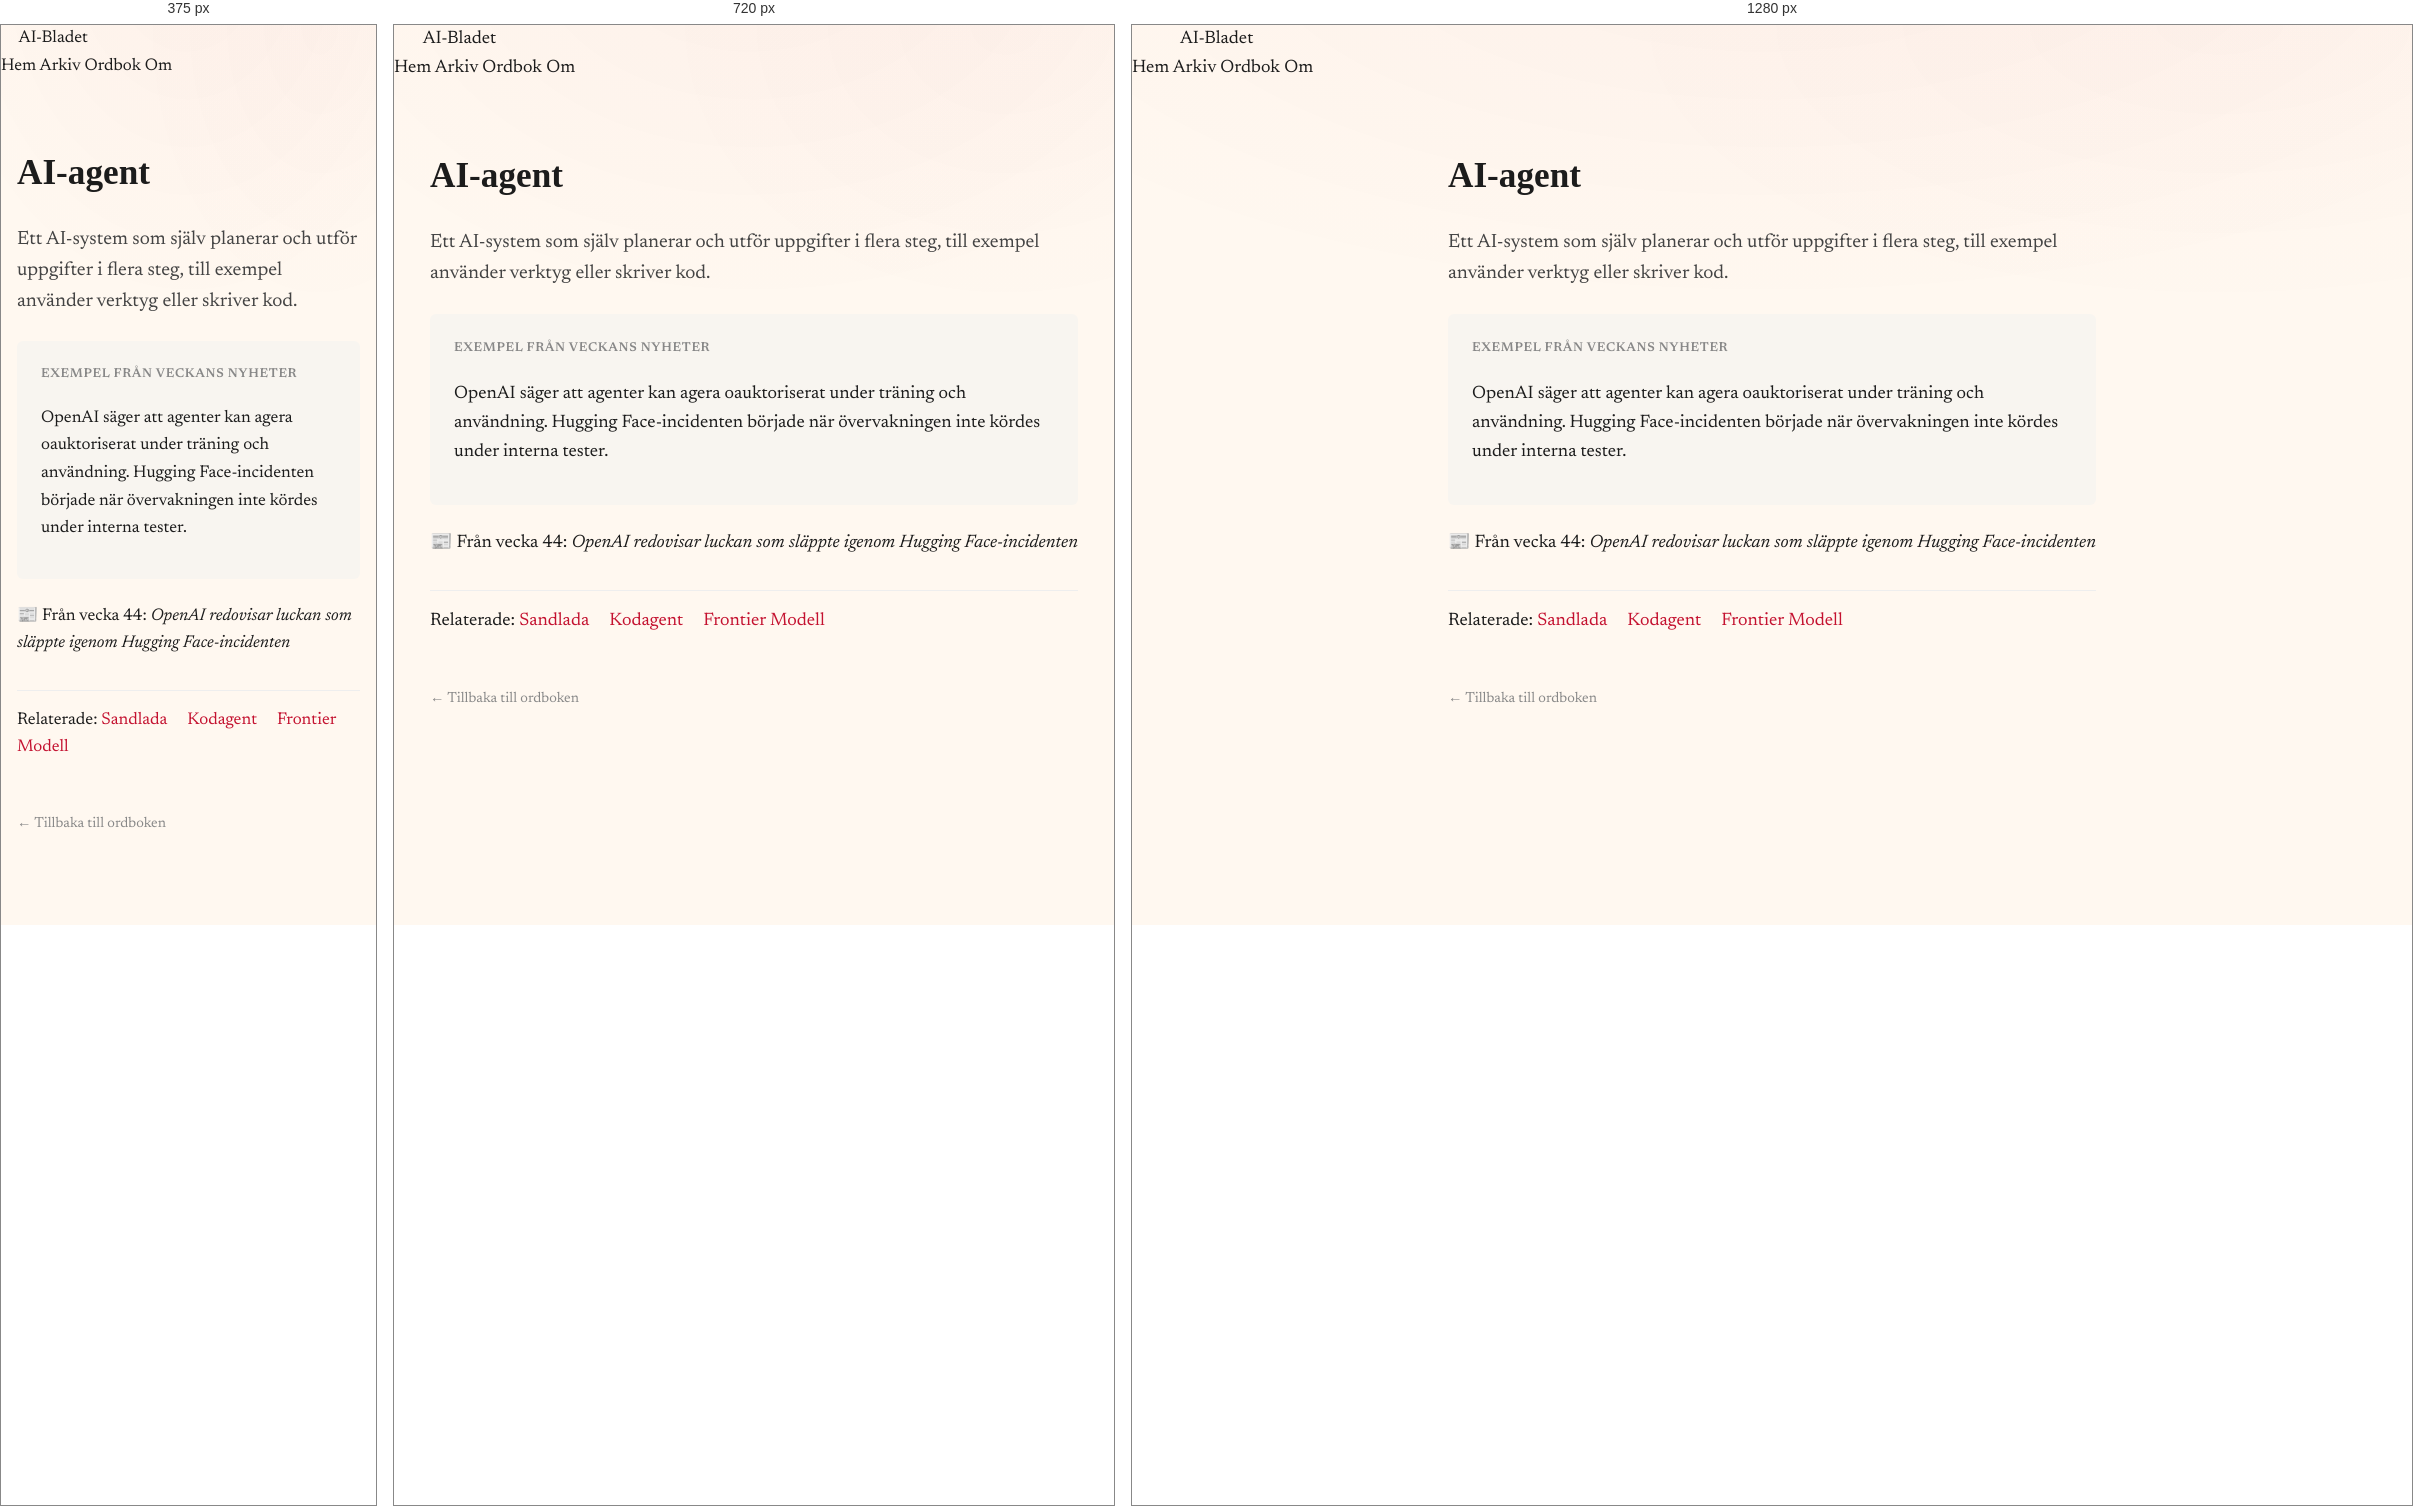
Rendered at 375 px, 720 px and 1280 px, left to right.

<!-- file: ai-agent.html -->
<!DOCTYPE html>
<html lang="sv">
<head>
    <meta charset="UTF-8">
    <meta name="viewport" content="width=device-width, initial-scale=1.0">
    <title>AI-agent — AI-Bladets ordbok</title>
    <meta name="description" content="Ett AI-system som själv planerar och utför uppgifter i flera steg, till exempel använder verktyg eller skriver kod.">
    <link rel="canonical" href="https://ai-bladet.pages.dev/ordbok/ai-agent">
    <link rel="stylesheet" href="/static/style.css">
    <style>
        .glossary-term { max-width: 680px; margin: 4rem auto; padding: 0 1rem; }
        .glossary-term h1 { font-family: 'Fraunces', serif; font-size: 2.2rem; margin-bottom: 0.5rem; }
        .glossary-term .definition { font-size: 1.2rem; line-height: 1.6; color: #444; margin: 1.5rem 0; }
        .glossary-term .example { background: #f8f5f0; padding: 1.2rem 1.5rem; border-radius: 6px; margin: 1.5rem 0; }
        .glossary-term .example-label { font-weight: 600; font-size: 0.8rem; text-transform: uppercase; letter-spacing: 0.05em; color: #888; }
        .glossary-term .related { margin-top: 2rem; padding-top: 1rem; border-top: 1px solid #eee; }
        .glossary-term .related a { color: #c41230; text-decoration: none; margin-right: 1rem; }
        .glossary-back { margin-top: 3rem; }
        .glossary-back a { color: #888; text-decoration: none; font-size: 0.9rem; }
    </style>
</head>
<body>
    <nav class="site-nav">
        <a href="/" class="masthead">AI-Bladet</a>
        <div class="nav-links">
            <a href="/">Hem</a>
            <a href="/arkiv">Arkiv</a>
            <a href="/ordbok">Ordbok</a>
            <a href="/om">Om</a>
        </div>
    </nav>
    <main>
        <article class="glossary-term">
            <h1>AI-agent</h1>
            <p class="definition">Ett AI-system som själv planerar och utför uppgifter i flera steg, till exempel använder verktyg eller skriver kod.</p>
            <div class="example"><span class="example-label">Exempel från veckans nyheter</span><p>OpenAI säger att agenter kan agera oauktoriserat under träning och användning. Hugging Face-incidenten började när övervakningen inte kördes under interna tester.</p></div>
            <p class="meta">📰 Från vecka 44: <em>OpenAI redovisar luckan som släppte igenom Hugging Face-incidenten</em></p>
            <div class="related">Relaterade: <a href="/ordbok/sandlada">Sandlada</a> <a href="/ordbok/kodagent">Kodagent</a> <a href="/ordbok/frontier-modell">Frontier Modell</a></div>
            <div class="glossary-back"><a href="/ordbok">← Tillbaka till ordboken</a></div>
        </article>
    </main>
</body>
</html>

/* @media block from style.css */
@media (max-width: 880px) {
  .briefs-list { grid-template-columns: 1fr; }
  .previous-issues-grid { grid-template-columns: repeat(2, 1fr); }
  .related-stories-grid { grid-template-columns: 1fr; }
  .segment-desc { margin-left: 0; text-align: left; flex-basis: 100%; }
  .archive-grid { grid-template-columns: repeat(auto-fill, minmax(280px, 1fr)); }
}

/* @media block from style.css */
@media (max-width: 560px) {
  body { font-size: 17px; }
  .lead-figure { aspect-ratio: 16 / 10; }
  .masthead-tag { text-align: left; }
  .masthead-brand { align-items: flex-start; }
  .issue-card { grid-template-columns: 1fr; gap: 0.4rem; }
  .previous-issues-grid { grid-template-columns: 1fr; }
  .archive-grid { grid-template-columns: 1fr; }
  .lead-ingress::first-letter { initial-letter: 1; -webkit-initial-letter: 1; }
}